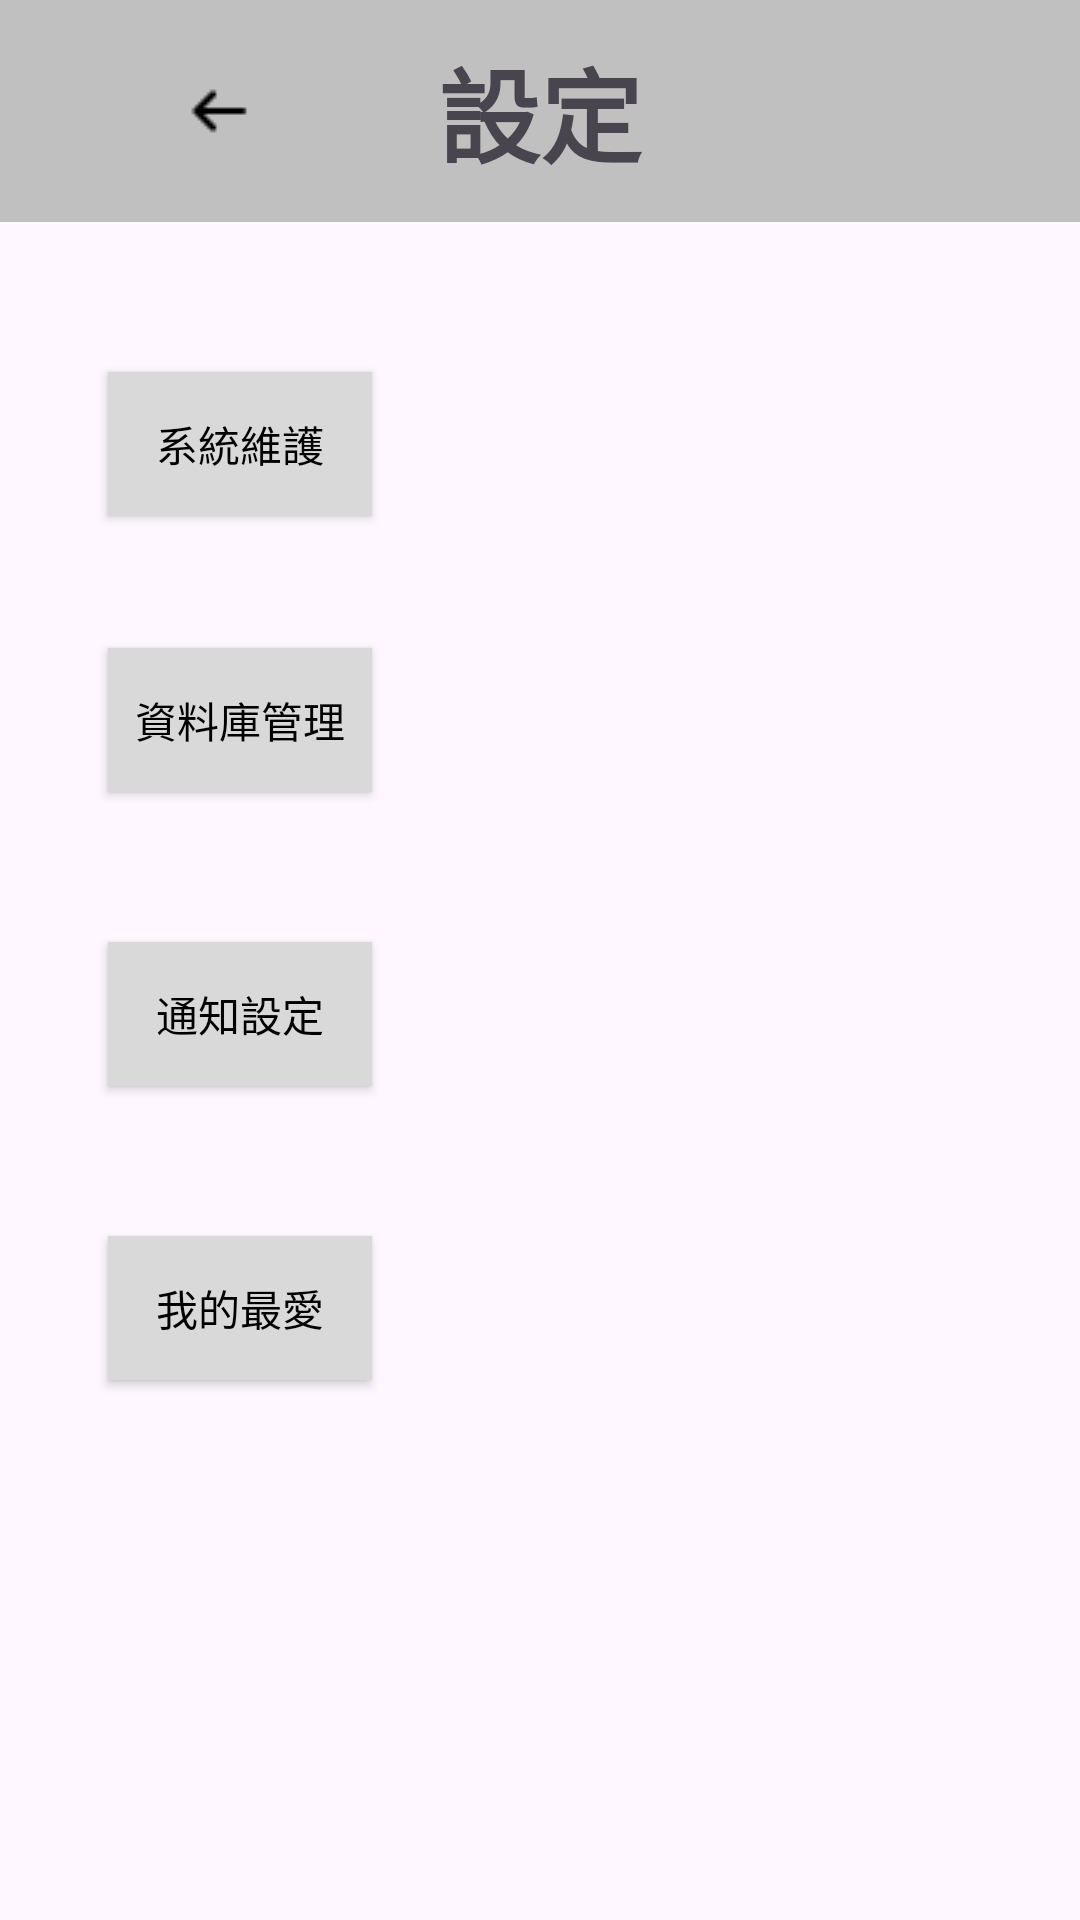

The Android layout XML behind this screen, and the referenced resources:
<!-- AndroidManifest.xml: application theme Theme.NoActionBar -->
<!-- res/layout/activity_setting.xml -->
<?xml version="1.0" encoding="utf-8"?>
<androidx.constraintlayout.widget.ConstraintLayout xmlns:android="http://schemas.android.com/apk/res/android"
    xmlns:app="http://schemas.android.com/apk/res-auto"
    xmlns:tools="http://schemas.android.com/tools"
    android:layout_width="match_parent"
    android:layout_height="match_parent"
    tools:context=".setting">
    <View
        android:layout_width="match_parent"
        android:layout_height="0dp"
        android:background="#c0c0c0"
        app:layout_constraintTop_toTopOf="parent"
        app:layout_constraintBottom_toTopOf="@+id/guideline17"/>

    <androidx.constraintlayout.widget.Guideline
        android:id="@+id/guideline17"
        android:layout_width="wrap_content"
        android:layout_height="wrap_content"
        android:orientation="horizontal"
        app:layout_constraintGuide_begin="74dp" />

    <TextView
        android:id="@+id/textView22"
        android:layout_width="wrap_content"
        android:layout_height="wrap_content"
        android:text="設定"

        android:textAlignment="textStart"
        android:textSize="34sp"
        android:textStyle="bold"

        app:layout_constraintBottom_toTopOf="@+id/guideline17"
        app:layout_constraintEnd_toEndOf="parent"
        app:layout_constraintHorizontal_bias="0.5"
        app:layout_constraintStart_toStartOf="parent"
        app:layout_constraintTop_toTopOf="parent"
        app:layout_constraintVertical_bias="0.5" />

    <Button
        android:id="@+id/button21"
        android:layout_width="wrap_content"
        android:layout_height="wrap_content"
        android:layout_marginTop="44dp"
        android:text="資料庫管理"
        android:background="@drawable/btn_shape_gray"
        android:visibility="visible"
        app:backgroundTint="@null"
        android:textColor="#000000"
        app:layout_constraintStart_toStartOf="@+id/button20"
        app:layout_constraintTop_toBottomOf="@+id/button20" />

    <Button
        android:id="@+id/button20"
        android:layout_width="wrap_content"
        android:layout_height="wrap_content"
        android:layout_marginTop="50dp"
        android:background="@drawable/btn_shape_gray"
        android:text="系統維護"
        android:textColor="#000000"
        android:visibility="visible"
        app:backgroundTint="@null"
        app:layout_constraintStart_toStartOf="@+id/guideline26"
        app:layout_constraintTop_toTopOf="@+id/guideline17" />

    <Button
        android:id="@+id/button23"
        android:layout_width="wrap_content"
        android:layout_height="wrap_content"
        android:layout_marginTop="50dp"
        android:background="@drawable/btn_shape_gray"
        android:text="我的最愛"
        android:textColor="#000000"
        android:visibility="visible"
        app:backgroundTint="@null"
        app:layout_constraintStart_toStartOf="@+id/button22"
        app:layout_constraintTop_toBottomOf="@+id/button22" />

    <Button
        android:id="@+id/button22"
        android:layout_width="wrap_content"
        android:layout_height="wrap_content"
        android:layout_marginTop="50dp"
        android:background="@drawable/btn_shape_gray"
        android:text="通知設定"
        android:textColor="#000000"
        android:visibility="visible"
        app:backgroundTint="@null"
        app:layout_constraintStart_toStartOf="@+id/button21"
        app:layout_constraintTop_toBottomOf="@+id/button21" />

    <androidx.constraintlayout.widget.Guideline
        android:id="@+id/guideline26"
        android:layout_width="wrap_content"
        android:layout_height="wrap_content"
        android:orientation="vertical"
        app:layout_constraintGuide_percent="0.1" />

    <ImageButton
        android:id="@+id/imageButton"
        android:layout_width="66dp"
        android:layout_height="40dp"
        android:background="@android:color/transparent"
        app:layout_constraintBottom_toTopOf="@+id/guideline17"
        app:layout_constraintEnd_toStartOf="@+id/textView22"
        app:layout_constraintHorizontal_bias="0.5"
        app:layout_constraintStart_toStartOf="parent"
        app:layout_constraintTop_toTopOf="parent"
        app:layout_constraintVertical_bias="0.5"
        app:srcCompat="@drawable/icons8_arrow_left_24" />

</androidx.constraintlayout.widget.ConstraintLayout>
<!-- resources referenced by this layout -->
<resources>
  <!-- drawable btn_shape_gray (drawable) -->
  <?xml version="1.0" encoding="utf-8"?>
  <shape xmlns:android="http://schemas.android.com/apk/res/android" android:shape="rectangle">
      <solid
          android:color="#D9D9D9" /> 
      <corners
          android:radius="0dp" /> 
      
      
  </shape>
  
  
    
  <!-- drawable icons8_arrow_left_24: png bitmap (drawable, 234 bytes) -->
  <style name="Theme.NoActionBar" parent="Base.Theme.MyApplication">
          <item name="windowNoTitle">true</item>
          <item name="windowActionBar">false</item>
          <item name="android:windowFullscreen">true</item>
      </style>
  <style name="Base.Theme.MyApplication" parent="Theme.Material3.DayNight.NoActionBar">
          
          
      </style>
</resources>
